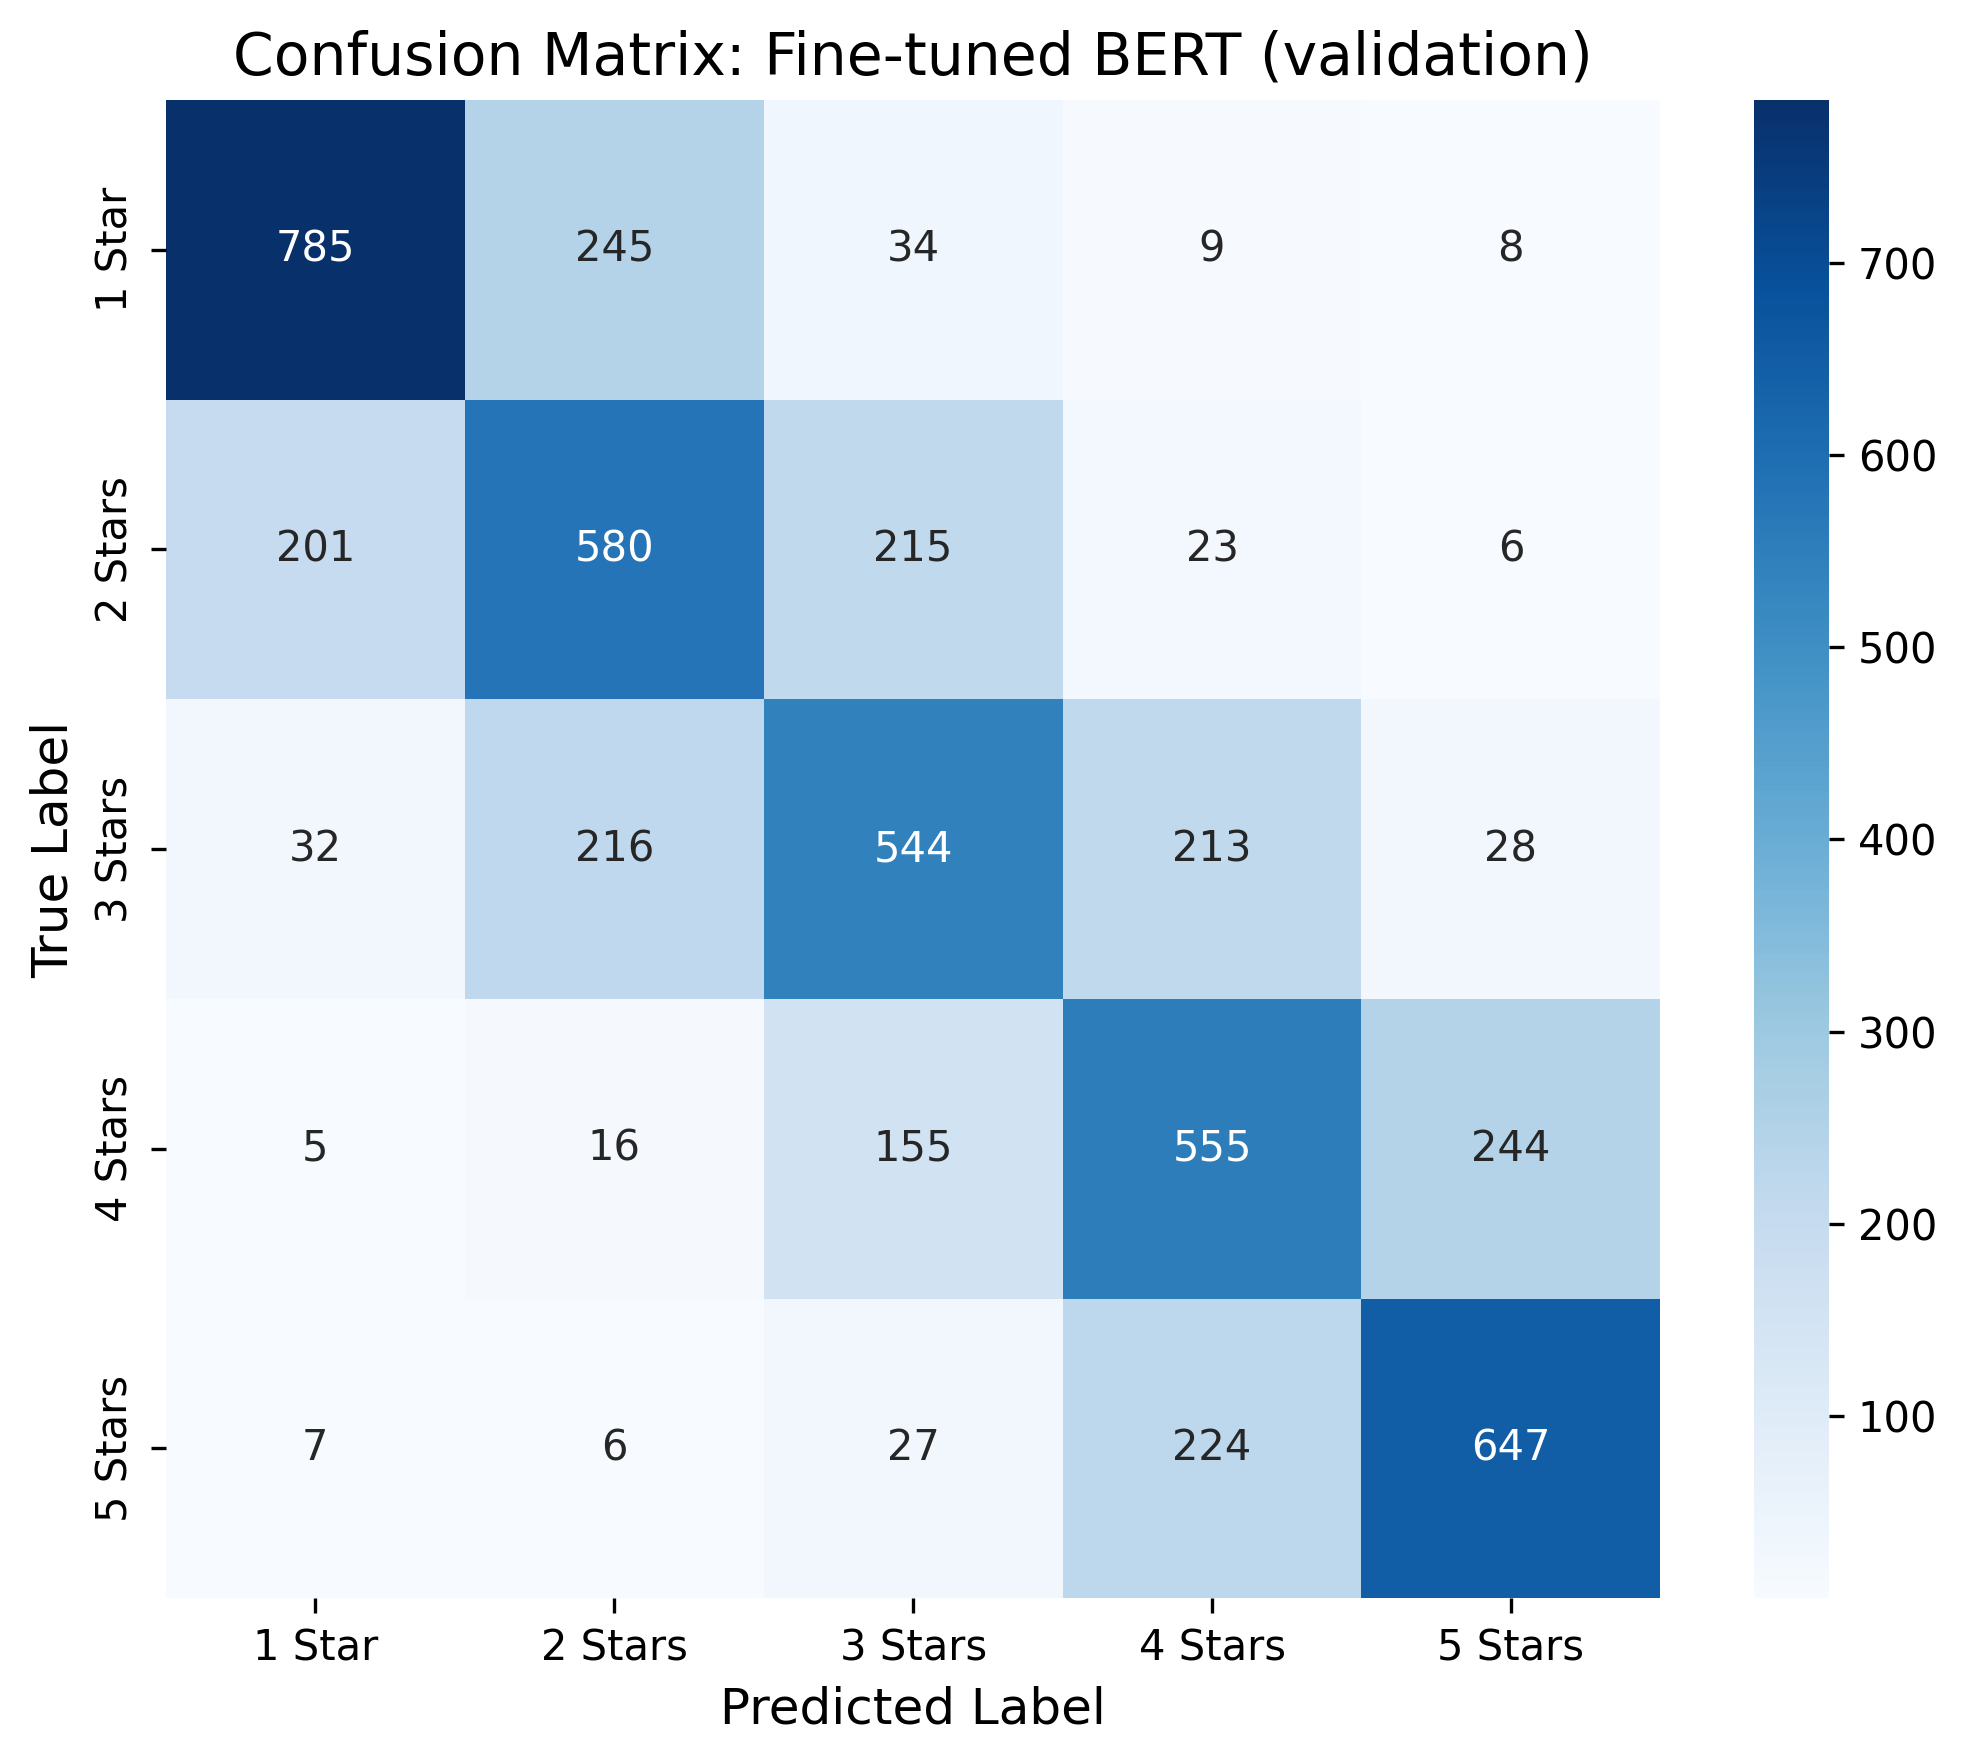

The file beside this chart, header and first rows:
, 1 Star, 2 Stars, 3 Stars, 4 Stars, 5 Stars
1 Star, 785, 245, 34, 9, 8
2 Stars, 201, 580, 215, 23, 6
3 Stars, 32, 216, 544, 213, 28
4 Stars, 5, 16, 155, 555, 244
5 Stars, 7, 6, 27, 224, 647
